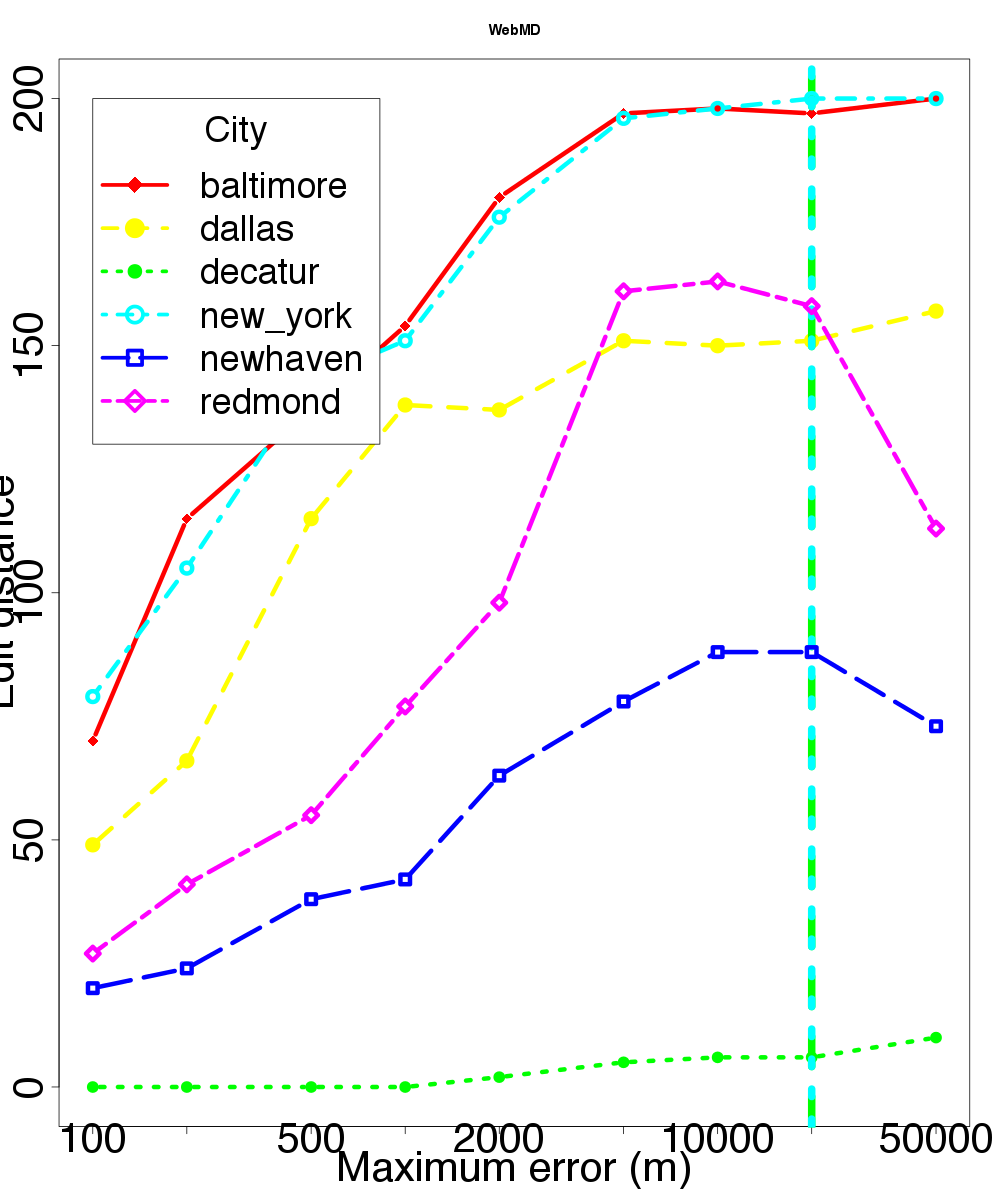

Source data for this figure (header and first rows):
location, skew, distortion
baltimore, 100, 70
baltimore, 200, 115
baltimore, 500, 137
baltimore, 1000, 154
baltimore, 2000, 180
baltimore, 5000, 197
baltimore, 10000, 198
baltimore, 20000, 197
baltimore, 50000, 200
dallas, 100, 49
dallas, 200, 66
dallas, 500, 115
dallas, 1000, 138
dallas, 2000, 137
dallas, 5000, 151
dallas, 10000, 150
dallas, 20000, 151
dallas, 50000, 157
decatur, 100, 0
decatur, 200, 0
decatur, 500, 0
decatur, 1000, 0
decatur, 2000, 2
decatur, 5000, 5
decatur, 10000, 6
decatur, 20000, 6
decatur, 50000, 10
newhaven, 100, 20
newhaven, 200, 24
newhaven, 500, 38
newhaven, 1000, 42
newhaven, 2000, 63
newhaven, 5000, 78
newhaven, 10000, 88
newhaven, 20000, 88
newhaven, 50000, 73
new_york, 100, 79
new_york, 200, 105
new_york, 500, 143
new_york, 1000, 151
new_york, 2000, 176
new_york, 5000, 196
new_york, 10000, 198
new_york, 20000, 200
new_york, 50000, 200
redmond, 100, 27
redmond, 200, 41
redmond, 500, 55
redmond, 1000, 77
redmond, 2000, 98
redmond, 5000, 161
redmond, 10000, 163
redmond, 20000, 158
redmond, 50000, 113
